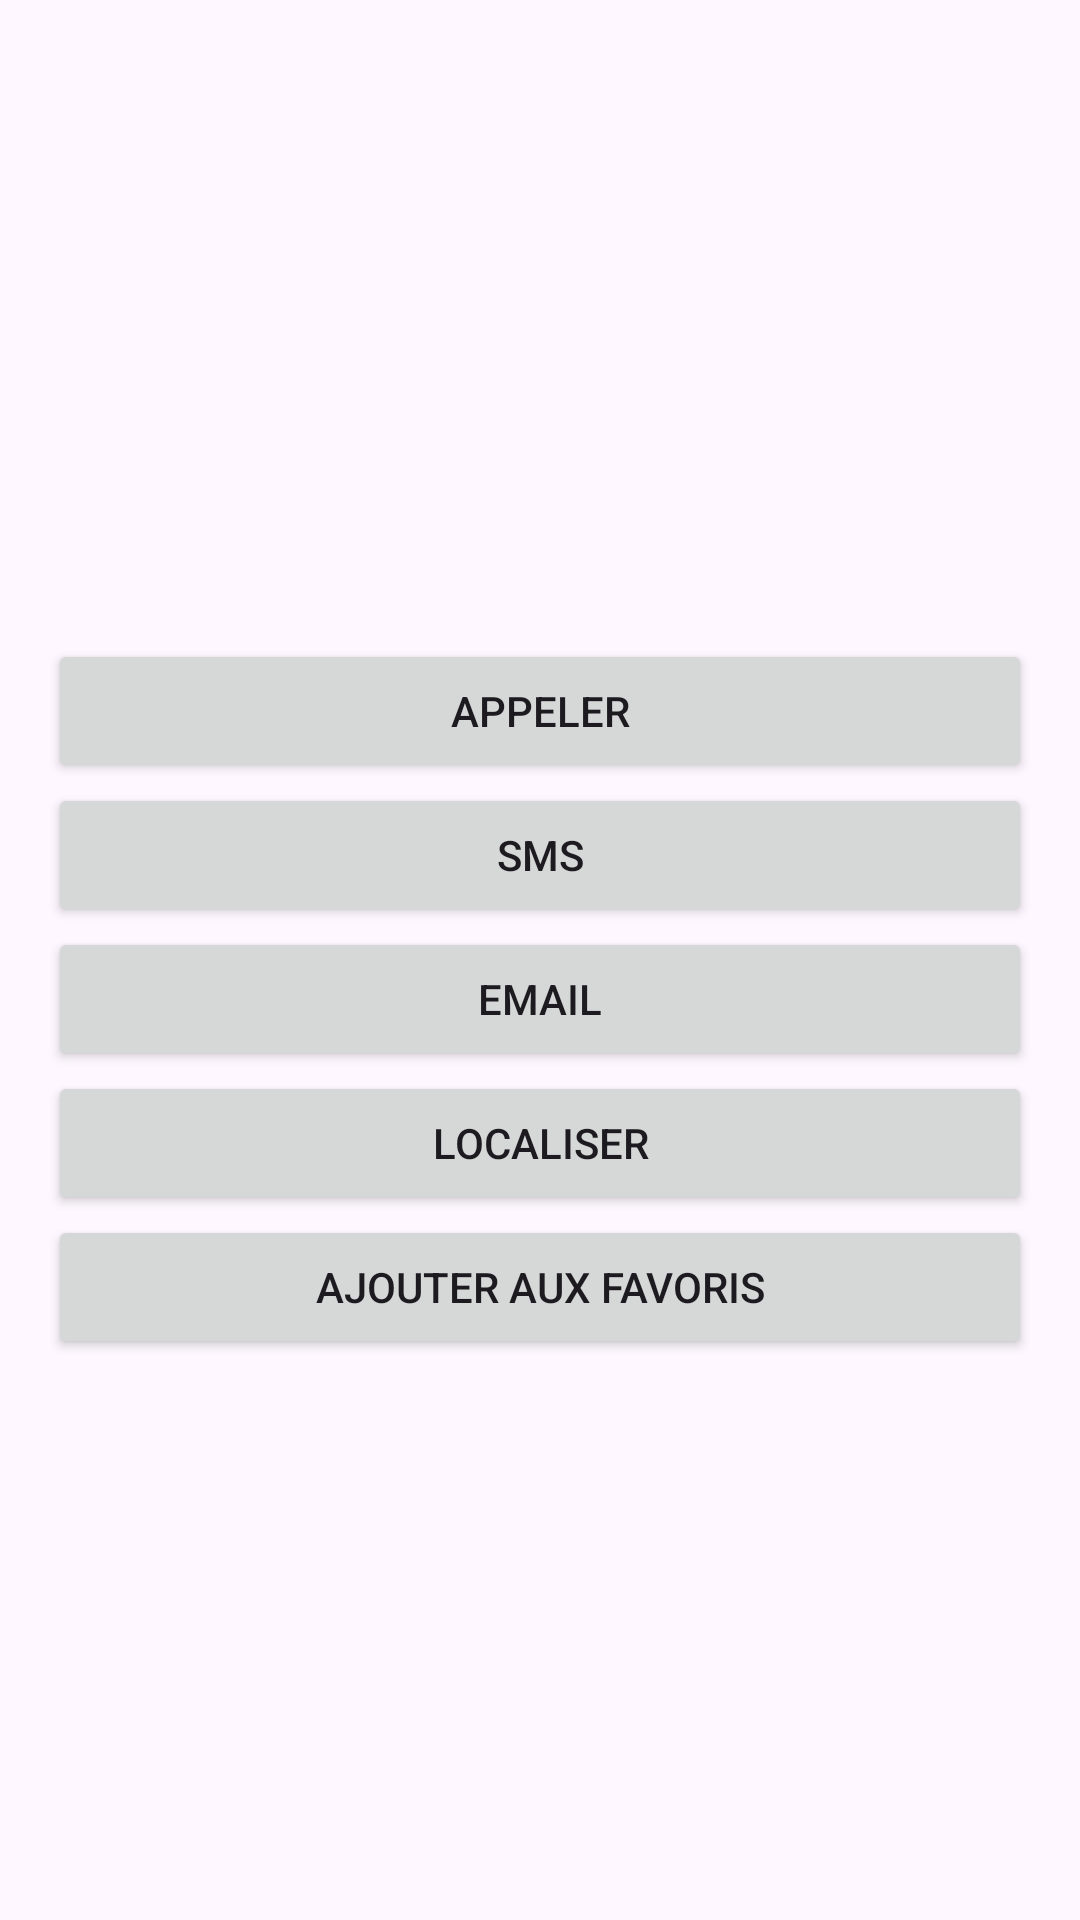

Write the Android layout XML for this screen, with the resource values it uses.
<!-- AndroidManifest.xml: application theme Theme.ContactPro -->
<!-- res/layout/activity_detail.xml -->
<?xml version="1.0" encoding="utf-8"?>
<ScrollView xmlns:android="http://schemas.android.com/apk/res/android"
    android:layout_width="match_parent"
    android:layout_height="match_parent">

    <LinearLayout
        android:layout_width="match_parent"
        android:layout_height="wrap_content"
        android:orientation="vertical"
        android:padding="16dp"
        android:layout_marginTop="50dp">

        <TextView android:id="@+id/textViewNomPrenom" android:layout_width="wrap_content" android:layout_height="wrap_content" android:textStyle="bold" android:textSize="20sp" />
        <TextView android:id="@+id/textViewSociete" android:layout_width="wrap_content" android:layout_height="wrap_content" />
        <TextView android:id="@+id/textViewAdresse" android:layout_width="wrap_content" android:layout_height="wrap_content" />
        <TextView android:id="@+id/textViewTel" android:layout_width="wrap_content" android:layout_height="wrap_content" />
        <TextView android:id="@+id/textViewEmail" android:layout_width="wrap_content" android:layout_height="wrap_content" />
        <TextView android:id="@+id/textViewSecteur" android:layout_width="wrap_content" android:layout_height="wrap_content" />

        <Button android:id="@+id/buttonAppeler" android:layout_width="match_parent" android:layout_height="wrap_content" android:layout_marginTop="25dp" android:text="Appeler" />
        <Button android:id="@+id/buttonSms" android:layout_width="match_parent" android:layout_height="wrap_content" android:text="SMS" />
        <Button android:id="@+id/buttonEmail" android:layout_width="match_parent" android:layout_height="wrap_content" android:text="Email" />
        <Button android:id="@+id/buttonLocaliser" android:layout_width="match_parent" android:layout_height="wrap_content" android:text="Localiser" />
        <Button android:id="@+id/buttonFavori" android:layout_width="match_parent" android:layout_height="wrap_content" android:text="Ajouter aux favoris" />
    </LinearLayout>
</ScrollView>
<!-- resources referenced by this layout -->
<resources>
  <style name="Theme.ContactPro" parent="Base.Theme.ContactPro" />
  <style name="Base.Theme.ContactPro" parent="Theme.Material3.DayNight.NoActionBar">
          
          
      </style>
</resources>
